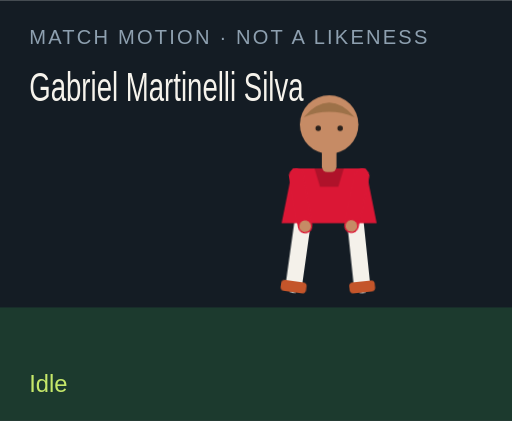
t = 0.00 s
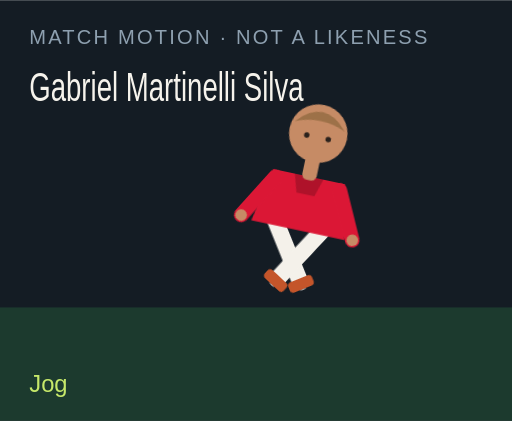
t = 1.50 s
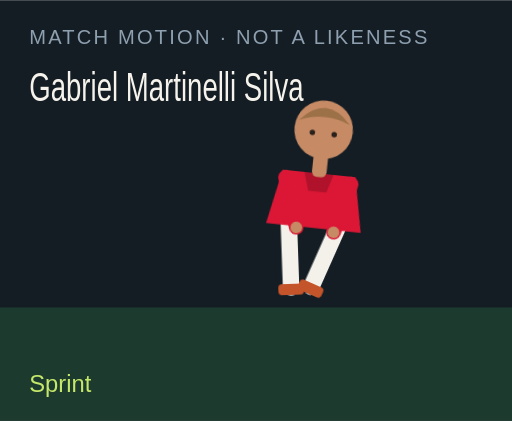
t = 3.00 s
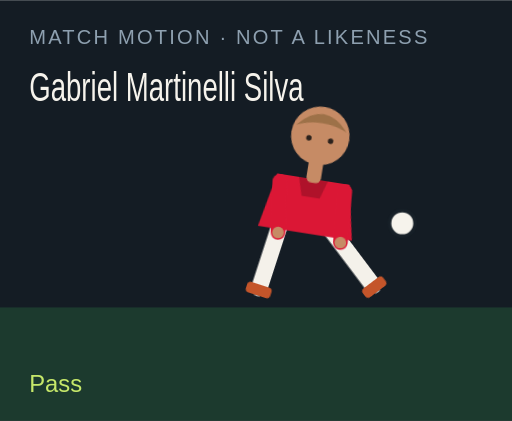
t = 4.50 s
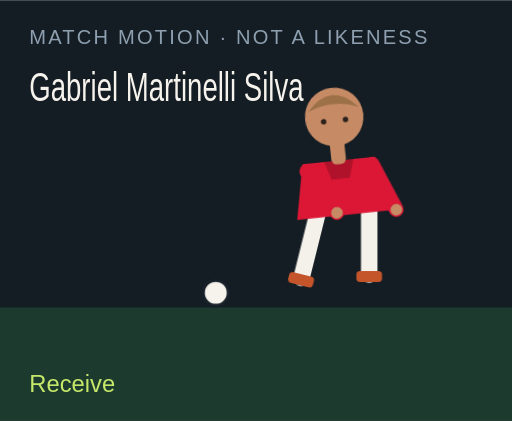
t = 6.00 s
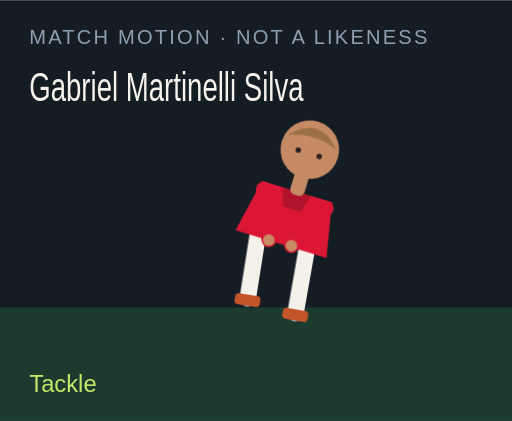
t = 7.50 s

The animated SVG that drew these frames (rendered in a browser with its animation timeline set to each time). Animation: 18 CSS @keyframes rules; one cycle of 9.00 s, repeats indefinitely.

<?xml version="1.0" encoding="UTF-8"?>
<svg xmlns="http://www.w3.org/2000/svg" viewBox="0 0 280 230" role="img">
  <style>@media (prefers-reduced-motion: reduce){animate,animateTransform{display:none}}</style>
  <rect width="280" height="230" fill="#141c24"/>
  <rect y="168" width="280" height="62" fill="#1c3a2e"/>
  <text x="16" y="24" fill="#8ea0b0" font-family="Arial,sans-serif" font-size="11" letter-spacing="1.2">MATCH MOTION · NOT A LIKENESS</text>
  <text x="16" y="55" fill="#f6f3ec" font-family="Impact,sans-serif" font-size="22" textLength="150" lengthAdjust="spacingAndGlyphs">Gabriel Martinelli Silva</text>
  <circle r="7" fill="#f6f3ec" stroke="#172028" stroke-width="2" id="motion-14654" cx="150" cy="160" opacity="0">
    
    
    
  </circle>
  <g transform="translate(132 40)">
    <g id="motion-14676" transform="rotate(0 48 90)">
      
      <g id="motion-14678" transform="translate(0 0)">
        
        <g transform="translate(34 78)"><g id="motion-14680" transform="rotate(8)"><path d="M0 0 V38" stroke="#f4f1ea" stroke-width="9" stroke-linecap="round"/><rect x="-7" y="36" width="14" height="6" rx="2" fill="#c4552a"/></g></g>
        <g transform="translate(62 78)"><g id="motion-14682" transform="rotate(-6)"><path d="M0 0 V38" stroke="#f4f1ea" stroke-width="9" stroke-linecap="round"/><rect x="-7" y="36" width="14" height="6" rx="2" fill="#c4552a"/></g></g>
        <path d="M28 52 h40 l6 30 H22 Z" fill="#db1735"/>
        <path d="M40 52 h16 l-3 10 H43 Z" fill="#000" opacity=".2"/>
        <g transform="translate(30 56)"><g id="motion-14684" transform="rotate(-10)"><path d="M0 0 V28" stroke="#db1735" stroke-width="8" stroke-linecap="round"/><circle cx="0" cy="28" r="3.2" fill="#c68b65"/></g></g>
        <g transform="translate(66 56)"><g id="motion-14686" transform="rotate(12)"><path d="M0 0 V28" stroke="#db1735" stroke-width="8" stroke-linecap="round"/><circle cx="0" cy="28" r="3.2" fill="#c68b65"/></g></g>
        <rect x="44" y="40" width="8" height="14" rx="3" fill="#c68b65"/>
        <circle cx="48" cy="28" r="16" fill="#c68b65"/>
        <path d="M34 24 Q48 8 62 24 Q48 18 34 24" fill="#9d7148"/>
        <circle cx="42" cy="30" r="1.5" fill="#2a211c"/><circle cx="54" cy="30" r="1.5" fill="#2a211c"/>
      </g>
    </g>
  </g>
  <text x="16" y="214" fill="#c6e86a" font-family="Arial,sans-serif" font-size="13" opacity="1" id="motion-14658">Idle</text><text x="16" y="214" fill="#c6e86a" font-family="Arial,sans-serif" font-size="13" opacity="0" id="motion-14660">Jog</text><text x="16" y="214" fill="#c6e86a" font-family="Arial,sans-serif" font-size="13" opacity="0" id="motion-14662">Sprint</text><text x="16" y="214" fill="#c6e86a" font-family="Arial,sans-serif" font-size="13" opacity="0" id="motion-14664">Dribble</text><text x="16" y="214" fill="#c6e86a" font-family="Arial,sans-serif" font-size="13" opacity="0" id="motion-14666">Pass</text><text x="16" y="214" fill="#c6e86a" font-family="Arial,sans-serif" font-size="13" opacity="0" id="motion-14668">Shoot</text><text x="16" y="214" fill="#c6e86a" font-family="Arial,sans-serif" font-size="13" opacity="0" id="motion-14670">Receive</text><text x="16" y="214" fill="#c6e86a" font-family="Arial,sans-serif" font-size="13" opacity="0" id="motion-14672">Tackle</text><text x="16" y="214" fill="#c6e86a" font-family="Arial,sans-serif" font-size="13" opacity="0" id="motion-14674">Arms wide</text>
<style>@keyframes track-14655{0%{cx:150px}11.1%{cx:156px}22.2%{cx:164px}33.300000000000004%{cx:142px}44.4%{cx:190px}55.60000000000001%{cx:250px}66.7%{cx:118px}77.8%{cx:150px}88.9%{cx:150px}100%{cx:150px}}@keyframes track-14656{0%{cy:160px}11.1%{cy:158px}22.2%{cy:154px}33.300000000000004%{cy:156px}44.4%{cy:148px}55.60000000000001%{cy:96px}66.7%{cy:160px}77.8%{cy:160px}88.9%{cy:160px}100%{cy:160px}}@keyframes track-14657{0%{opacity:0}11.1%{opacity:0}22.2%{opacity:0}33.300000000000004%{opacity:1}44.4%{opacity:1}55.60000000000001%{opacity:1}66.7%{opacity:1}77.8%{opacity:0}88.9%{opacity:0}100%{opacity:0}}@keyframes track-14659{0%{opacity:1}11.1%{opacity:0}22.2%{opacity:0}33.300000000000004%{opacity:0}44.4%{opacity:0}55.60000000000001%{opacity:0}66.7%{opacity:0}77.8%{opacity:0}88.9%{opacity:0}100%{opacity:1}}@keyframes track-14661{0%{opacity:0}11.1%{opacity:1}22.2%{opacity:0}33.300000000000004%{opacity:0}44.4%{opacity:0}55.60000000000001%{opacity:0}66.7%{opacity:0}77.8%{opacity:0}88.9%{opacity:0}100%{opacity:0}}@keyframes track-14663{0%{opacity:0}11.1%{opacity:0}22.2%{opacity:1}33.300000000000004%{opacity:0}44.4%{opacity:0}55.60000000000001%{opacity:0}66.7%{opacity:0}77.8%{opacity:0}88.9%{opacity:0}100%{opacity:0}}@keyframes track-14665{0%{opacity:0}11.1%{opacity:0}22.2%{opacity:0}33.300000000000004%{opacity:1}44.4%{opacity:0}55.60000000000001%{opacity:0}66.7%{opacity:0}77.8%{opacity:0}88.9%{opacity:0}100%{opacity:0}}@keyframes track-14667{0%{opacity:0}11.1%{opacity:0}22.2%{opacity:0}33.300000000000004%{opacity:0}44.4%{opacity:1}55.60000000000001%{opacity:0}66.7%{opacity:0}77.8%{opacity:0}88.9%{opacity:0}100%{opacity:0}}@keyframes track-14669{0%{opacity:0}11.1%{opacity:0}22.2%{opacity:0}33.300000000000004%{opacity:0}44.4%{opacity:0}55.60000000000001%{opacity:1}66.7%{opacity:0}77.8%{opacity:0}88.9%{opacity:0}100%{opacity:0}}@keyframes track-14671{0%{opacity:0}11.1%{opacity:0}22.2%{opacity:0}33.300000000000004%{opacity:0}44.4%{opacity:0}55.60000000000001%{opacity:0}66.7%{opacity:1}77.8%{opacity:0}88.9%{opacity:0}100%{opacity:0}}@keyframes track-14673{0%{opacity:0}11.1%{opacity:0}22.2%{opacity:0}33.300000000000004%{opacity:0}44.4%{opacity:0}55.60000000000001%{opacity:0}66.7%{opacity:0}77.8%{opacity:1}88.9%{opacity:0}100%{opacity:0}}@keyframes track-14675{0%{opacity:0}11.1%{opacity:0}22.2%{opacity:0}33.300000000000004%{opacity:0}44.4%{opacity:0}55.60000000000001%{opacity:0}66.7%{opacity:0}77.8%{opacity:0}88.9%{opacity:1}100%{opacity:0}}@keyframes track-14677{0%{transform:rotate(0deg)}11.1%{transform:rotate(8deg)}22.2%{transform:rotate(16deg)}33.300000000000004%{transform:rotate(6deg)}44.4%{transform:rotate(4deg)}55.60000000000001%{transform:rotate(14deg)}66.7%{transform:rotate(-6deg)}77.8%{transform:rotate(34deg)}88.9%{transform:rotate(0deg)}100%{transform:rotate(0deg)}}@keyframes track-14679{0%{transform:translate(0px,0px)}11.1%{transform:translate(0px,-3px)}22.2%{transform:translate(0px,-6px)}33.300000000000004%{transform:translate(0px,-2px)}44.4%{transform:translate(0px,2px)}55.60000000000001%{transform:translate(0px,-4px)}66.7%{transform:translate(0px,1px)}77.8%{transform:translate(0px,10px)}88.9%{transform:translate(0px,-8px)}100%{transform:translate(0px,0px)}}@keyframes track-14681{0%{transform:rotate(8deg)}11.1%{transform:rotate(-26deg)}22.2%{transform:rotate(-42deg)}33.300000000000004%{transform:rotate(-8deg)}44.4%{transform:rotate(6deg)}55.60000000000001%{transform:rotate(12deg)}66.7%{transform:rotate(20deg)}77.8%{transform:rotate(-8deg)}88.9%{transform:rotate(-8deg)}100%{transform:rotate(8deg)}}@keyframes track-14683{0%{transform:rotate(-6deg)}11.1%{transform:rotate(24deg)}22.2%{transform:rotate(38deg)}33.300000000000004%{transform:rotate(18deg)}44.4%{transform:rotate(-38deg)}55.60000000000001%{transform:rotate(-54deg)}66.7%{transform:rotate(6deg)}77.8%{transform:rotate(-22deg)}88.9%{transform:rotate(8deg)}100%{transform:rotate(-6deg)}}@keyframes track-14685{0%{transform:rotate(-10deg)}11.1%{transform:rotate(24deg)}22.2%{transform:rotate(36deg)}33.300000000000004%{transform:rotate(-18deg)}44.4%{transform:rotate(10deg)}55.60000000000001%{transform:rotate(-24deg)}66.7%{transform:rotate(-30deg)}77.8%{transform:rotate(12deg)}88.9%{transform:rotate(-58deg)}100%{transform:rotate(-10deg)}}@keyframes track-14687{0%{transform:rotate(12deg)}11.1%{transform:rotate(-20deg)}22.2%{transform:rotate(-32deg)}33.300000000000004%{transform:rotate(14deg)}44.4%{transform:rotate(-26deg)}55.60000000000001%{transform:rotate(18deg)}66.7%{transform:rotate(-22deg)}77.8%{transform:rotate(-6deg)}88.9%{transform:rotate(58deg)}100%{transform:rotate(12deg)}}@media(prefers-reduced-motion:no-preference){#motion-14654{animation:track-14655 9s linear infinite both,track-14656 9s linear infinite both,track-14657 9s steps(1,end) infinite both}#motion-14658{animation:track-14659 9s steps(1,end) infinite both}#motion-14660{animation:track-14661 9s steps(1,end) infinite both}#motion-14662{animation:track-14663 9s steps(1,end) infinite both}#motion-14664{animation:track-14665 9s steps(1,end) infinite both}#motion-14666{animation:track-14667 9s steps(1,end) infinite both}#motion-14668{animation:track-14669 9s steps(1,end) infinite both}#motion-14670{animation:track-14671 9s steps(1,end) infinite both}#motion-14672{animation:track-14673 9s steps(1,end) infinite both}#motion-14674{animation:track-14675 9s steps(1,end) infinite both}#motion-14676{animation:track-14677 9s linear infinite both}#motion-14678{animation:track-14679 9s linear infinite both}#motion-14680{animation:track-14681 9s linear infinite both}#motion-14682{animation:track-14683 9s linear infinite both}#motion-14684{animation:track-14685 9s linear infinite both}#motion-14686{animation:track-14687 9s linear infinite both}}</style></svg>
